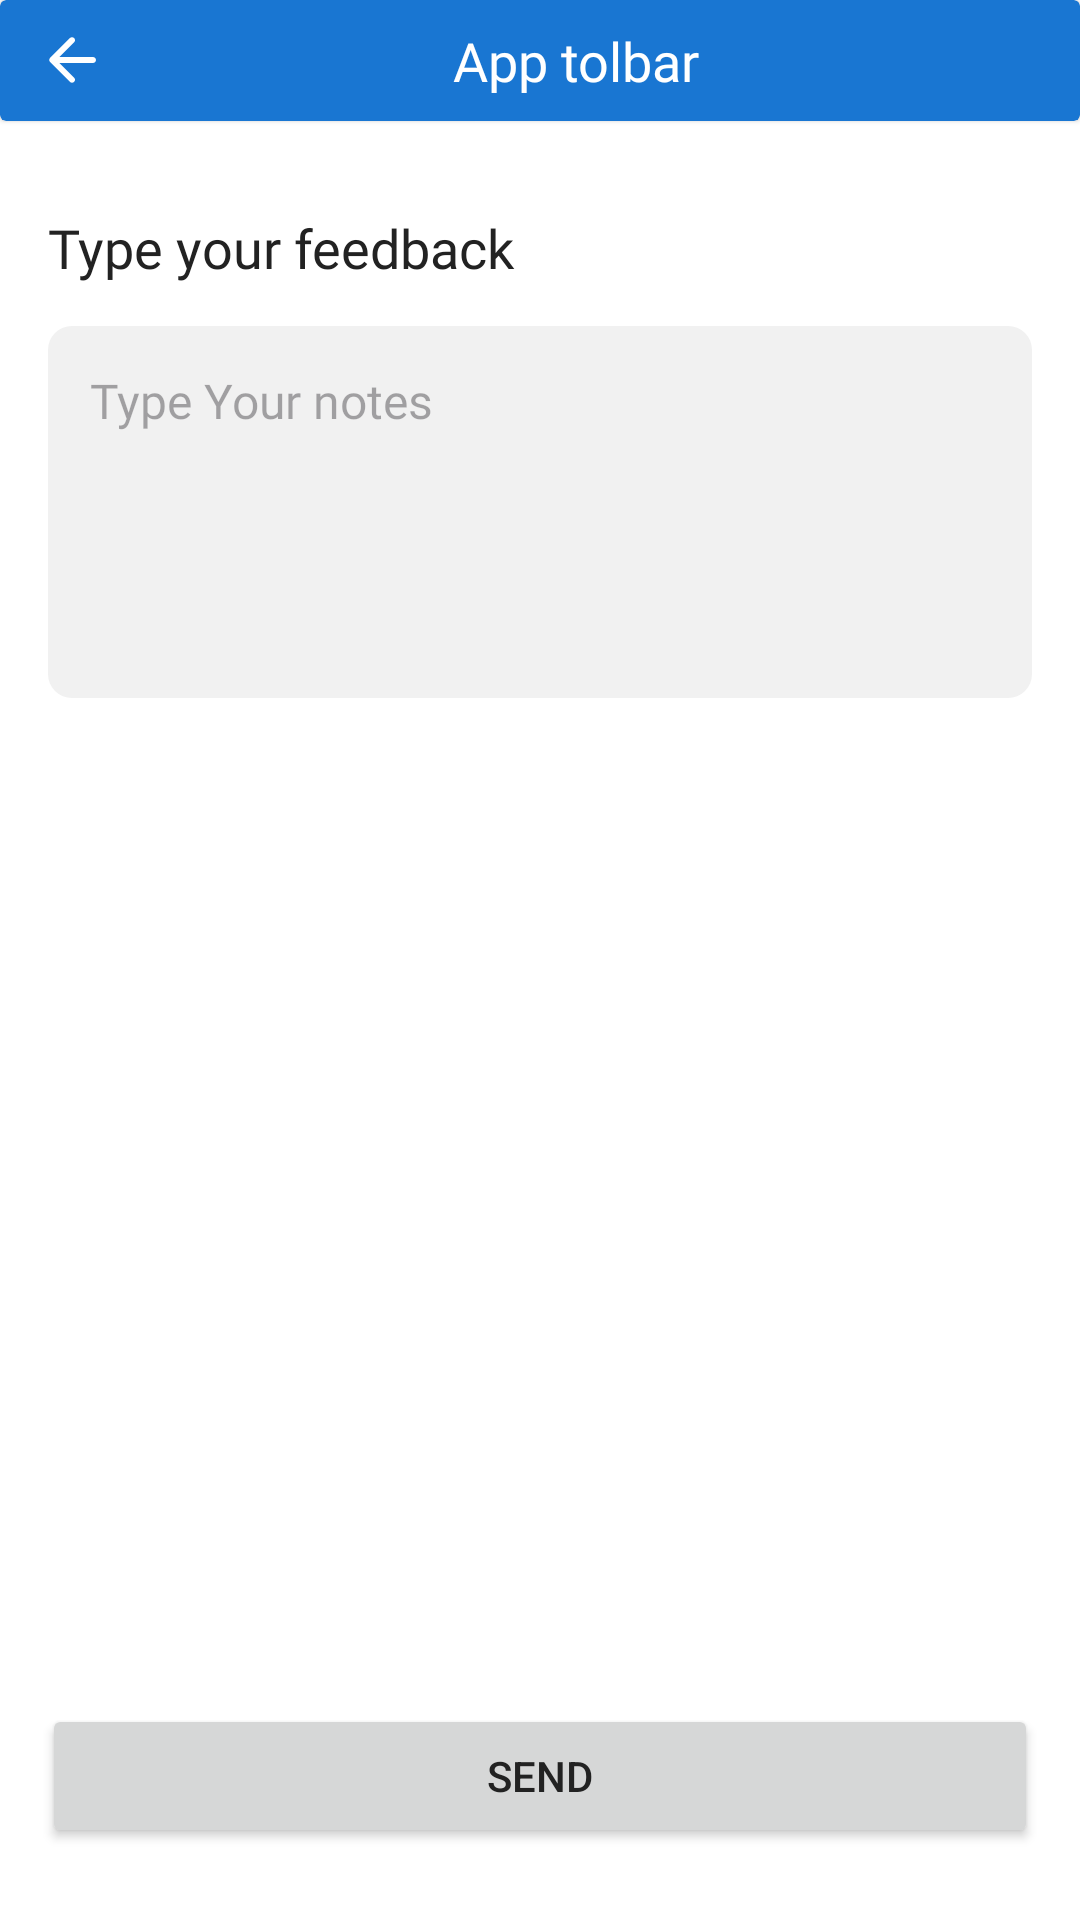

Produce the Android XML layout that renders to this screen, including the resource entries it uses.
<!-- AndroidManifest.xml: application theme Theme.KyrgyzLerning -->
<!-- res/layout/fragment_feedback.xml -->
<?xml version="1.0" encoding="utf-8"?>
<androidx.constraintlayout.widget.ConstraintLayout xmlns:android="http://schemas.android.com/apk/res/android"
    xmlns:app="http://schemas.android.com/apk/res-auto"
    style="@style/AppBaseStyle"
    android:layout_width="match_parent"
    android:layout_height="match_parent">


    <include
        android:id="@+id/toolbar"
        layout="@layout/layout_toolbar"
        android:layout_width="match_parent"
        android:layout_height="wrap_content"
        app:layout_constraintEnd_toEndOf="parent"
        app:layout_constraintStart_toStartOf="parent"
        app:layout_constraintTop_toTopOf="parent" />


    <TextView
        android:id="@+id/tvTitleFeedback"
        android:layout_width="wrap_content"
        android:layout_height="wrap_content"
        android:layout_marginTop="30dp"
        style="@style/RegularRobotoBlack18"
        android:text="Type your feedback"
        android:layout_marginStart="16dp"
        app:layout_constraintStart_toStartOf="parent"
        app:layout_constraintTop_toBottomOf="@id/toolbar"
        />

    <EditText
        android:id="@+id/etFeedback"
        android:background="@drawable/gray_rounded_bg"
        app:layout_constraintTop_toBottomOf="@id/tvTitleFeedback"
        android:layout_width="match_parent"
        android:layout_marginHorizontal="16dp"
        android:layout_marginTop="14dp"
        android:padding="14dp"
        android:inputType="text"
        android:imeOptions="actionSend"
        android:hint="Type Your notes"
        android:gravity="top"
        style="@style/RegularRobotoBlack16"
        android:layout_height="124dp"/>




    <Button
        android:id="@+id/btnOpenScanner"
        android:layout_width="match_parent"
        android:layout_height="wrap_content"
        android:layout_marginHorizontal="14dp"
        app:layout_constraintBottom_toBottomOf="parent"
        android:layout_marginBottom="24dp"
        android:enabled="true"
        android:textColor="@color/black_222222"
        android:text="Send"
        />





</androidx.constraintlayout.widget.ConstraintLayout>
<!-- res/layout/layout_toolbar.xml (included above) -->
<?xml version="1.0" encoding="utf-8"?>
<androidx.cardview.widget.CardView xmlns:android="http://schemas.android.com/apk/res/android"
    android:layout_width="match_parent"
    android:layout_height="wrap_content"
    xmlns:tools="http://schemas.android.com/tools"
    xmlns:app="http://schemas.android.com/apk/res-auto"
    android:backgroundTint="@color/primary_main"
    app:cardElevation="1dp"
    >

  <LinearLayout
      android:layout_width="match_parent"
      android:paddingVertical="8dp"
      android:paddingHorizontal="12dp"
      android:layout_height="match_parent">
    <ImageView
        android:layout_width="wrap_content"
        android:src="@drawable/ic_back"
        android:id="@+id/ivBack"
        app:tint="@color/white"
        android:layout_height="wrap_content"/>
    <TextView
        android:id="@+id/toolbarTitle"
        android:layout_width="0dp"
        android:layout_height="wrap_content"
        tools:text="App tolbar"
        android:textColor="@color/white"
        android:layout_weight="1"
        android:textAlignment="center"
        style="@style/MediumRobotoBlack18">
    </TextView>
    <ImageView
        android:layout_width="wrap_content"
        android:src="@drawable/ic_help"
        android:visibility="gone"
        android:id="@+id/ivHelp"
        app:tint="@color/white"
        android:layout_height="wrap_content"/>
  </LinearLayout>


</androidx.cardview.widget.CardView>
<!-- resources referenced by this layout -->
<resources>
  <color name="black_222222">#222222</color>
  <color name="primary_main">#1976D2</color>
  <color name="white">#FFFFFFFF</color>
  <!-- drawable gray_rounded_bg (drawable) -->
  <?xml version="1.0" encoding="utf-8"?>
  <shape xmlns:android="http://schemas.android.com/apk/res/android"
      android:shape="rectangle">
      <solid android:color="@color/gray_F1F1F1" />
      <corners
          android:radius="8dp"
          />
  
  </shape>
  <!-- drawable ic_back (drawable) -->
  <vector xmlns:android="http://schemas.android.com/apk/res/android"
      android:width="24dp"
      android:height="24dp"
      android:autoMirrored="true"
      android:tint="@color/black_222222"
      android:viewportWidth="24"
      android:viewportHeight="24">
  
      <path
          android:fillColor="@android:color/white"
          android:pathData="M19,11H7.83l4.88,-4.88c0.39,-0.39 0.39,-1.03 0,-1.42 -0.39,-0.39 -1.02,-0.39 -1.41,0l-6.59,6.59c-0.39,0.39 -0.39,1.02 0,1.41l6.59,6.59c0.39,0.39 1.02,0.39 1.41,0 0.39,-0.39 0.39,-1.02 0,-1.41L7.83,13H19c0.55,0 1,-0.45 1,-1s-0.45,-1 -1,-1z" />
  
  </vector>
  <!-- drawable ic_help (drawable) -->
  <vector xmlns:android="http://schemas.android.com/apk/res/android"
      android:width="20dp"
      android:height="20dp"
      android:viewportWidth="20"
      android:viewportHeight="20">
    <path
        android:pathData="M9,16H11V14H9V16ZM10,0C4.48,0 0,4.48 0,10C0,15.52 4.48,20 10,20C15.52,20 20,15.52 20,10C20,4.48 15.52,0 10,0ZM10,18C5.59,18 2,14.41 2,10C2,5.59 5.59,2 10,2C14.41,2 18,5.59 18,10C18,14.41 14.41,18 10,18ZM10,4C7.79,4 6,5.79 6,8H8C8,6.9 8.9,6 10,6C11.1,6 12,6.9 12,8C12,10 9,9.75 9,13H11C11,10.75 14,10.5 14,8C14,5.79 12.21,4 10,4Z"
        android:fillColor="#000000"
        android:fillAlpha="0.8"/>
  </vector>
  <style name="AppBaseStyle">
          <item name="android:background">@color/white</item>
      </style>
  <style name="MediumRobotoBlack18">
          <item name="android:textSize">18sp</item>
          <item name="android:fontFamily">@font/roboto_medium</item>
          <item name="android:textColor">@color/black_222222</item>
      </style>
  <style name="RegularRobotoBlack16">
          <item name="android:textSize">16sp</item>
          <item name="android:fontFamily">@font/roboto_regular</item>
          <item name="android:textColor">@color/black_222222</item>
      </style>
  <style name="RegularRobotoBlack18">
          <item name="android:textSize">18sp</item>
          <item name="android:fontFamily">@font/roboto_regular</item>
          <item name="android:textColor">@color/black_222222</item>
      </style>
  <color name="gray_F1F1F1">#F1F1F1</color>
  <style name="Base.Theme.KyrgyzLerning" parent="Theme.Material3.DayNight.NoActionBar">
          
          
          <item name="floatingActionButtonStyle">@style/FloatingActionButtonStyle</item>
      </style>
  <color name="primaryMain">#0285F4</color>
  <color name="yellow_main">#FFDA61</color>
  <color name="transparent">#00FFFFFF</color>
  <color name="black">#FF000000</color>
  <style name="Theme.App.Button" parent="Widget.MaterialComponents.Button">
          <item name="android:textColor">@color/white</item>
          <item name="textAllCaps">false</item>
          <item name="android:insetTop">0dp</item>
          <item name="android:insetBottom">0dp</item>
          <item name="cornerRadius">10dp</item>
          <item name="backgroundTint">@color/selector_button</item>
          <item name="android:letterSpacing">0.01</item>
          <item name="android:textSize">16sp</item>
          <item name="android:textStyle">normal</item>
      </style>
  <style name="FloatingActionButtonStyle" parent="Widget.Design.FloatingActionButton">
          <item name="shapeAppearanceOverlay">@style/ButtonRoundedFab</item>
      </style>
  <style name="ButtonRoundedFab" parent="ShapeAppearance.MaterialComponents.SmallComponent">
          <item name="cornerSize">50%</item>
      </style>
</resources>
